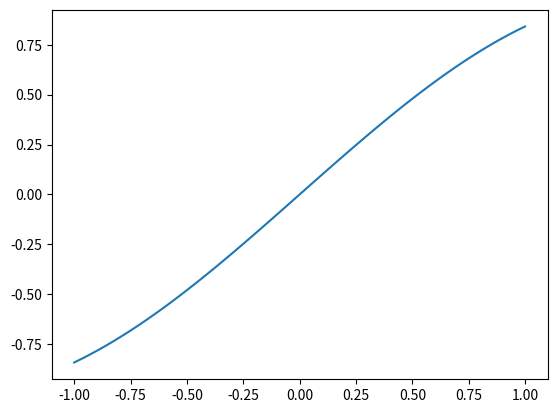

The matplotlib source for this figure:
import numpy as np
import matplotlib.pyplot as plt
%matplotlib inline
x = np.linspace(-1,1,101)
y = np.sin(x)
plt.plot(x,y)
plt.show()

